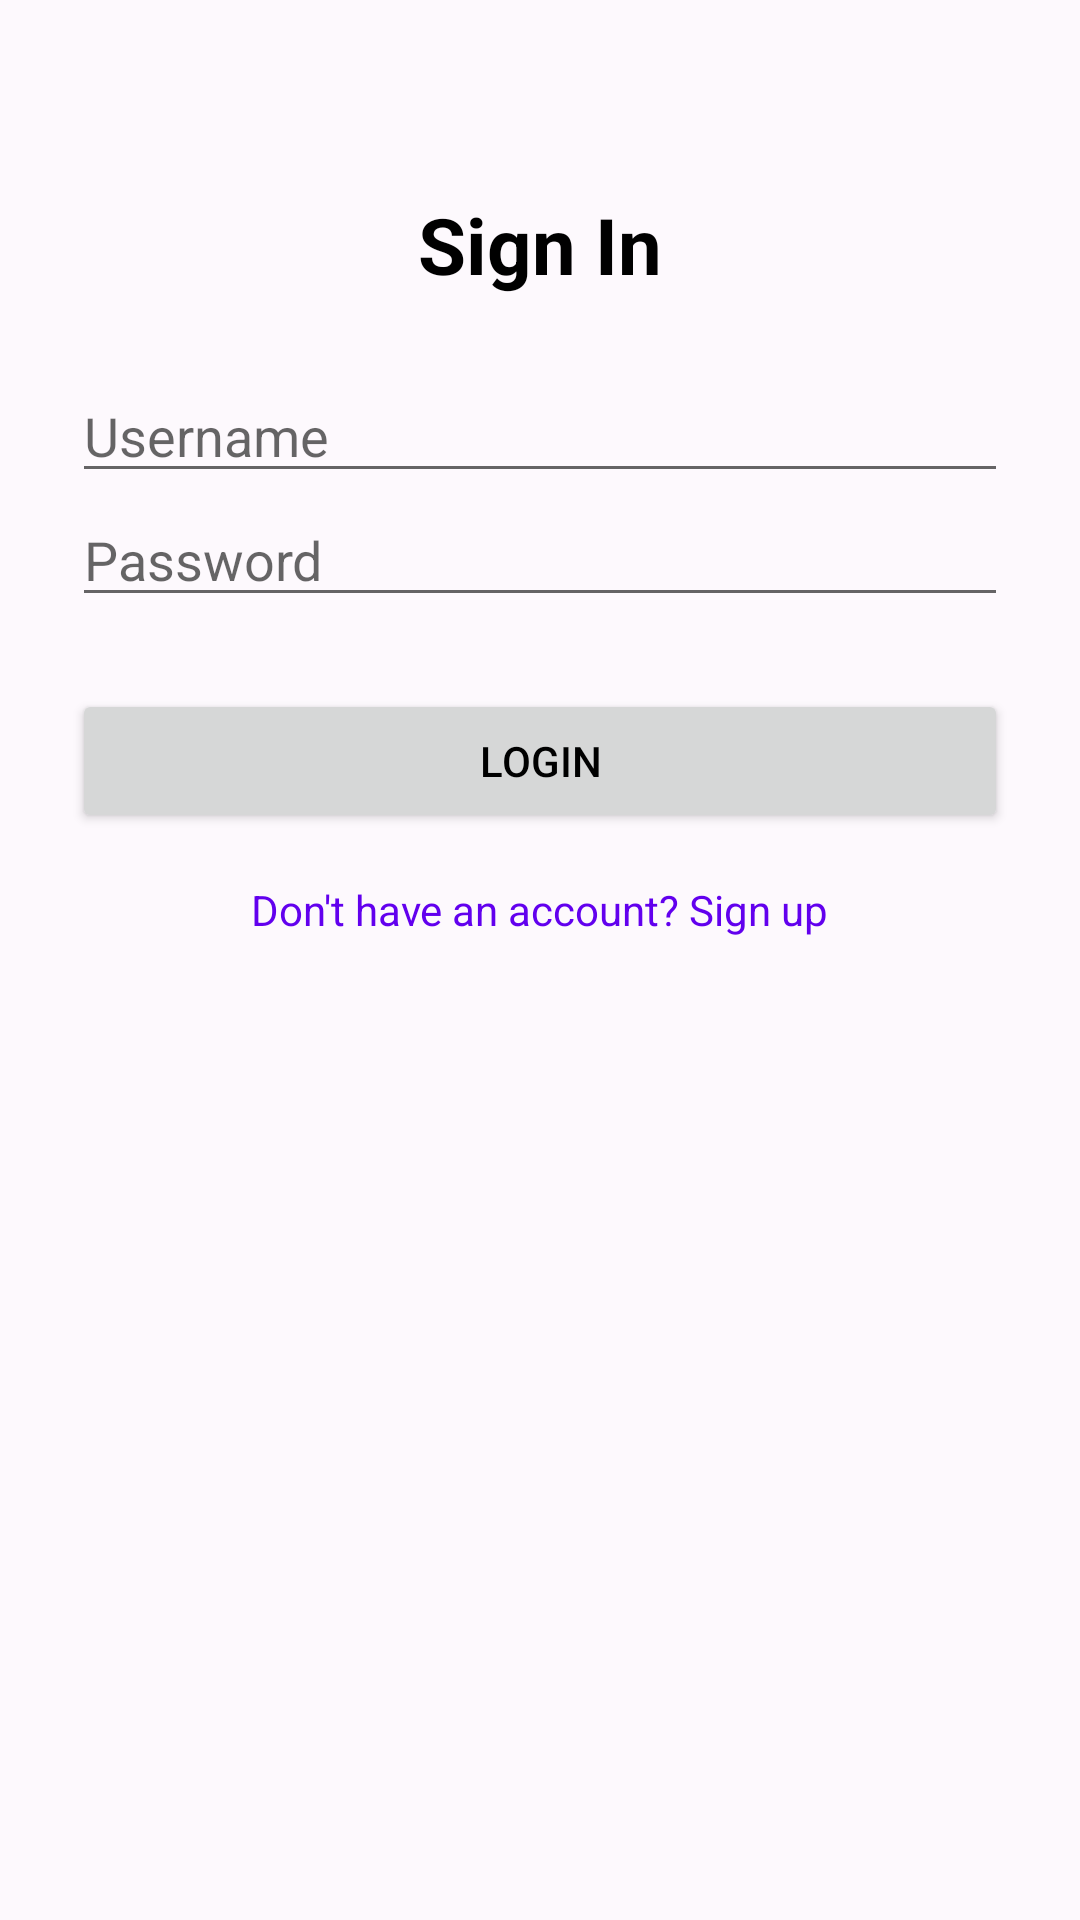

Produce the Android XML layout that renders to this screen, including the resource entries it uses.
<!-- AndroidManifest.xml: application theme Theme.StuLogAndroidApp -->
<!-- res/layout/activity_signin.xml -->
<?xml version="1.0" encoding="utf-8"?>
<LinearLayout xmlns:android="http://schemas.android.com/apk/res/android"
    android:padding="24dp"
    android:layout_width="match_parent"
    android:layout_height="match_parent"
    android:orientation="vertical"
    android:gravity="center_horizontal">
    <include layout="@layout/header" />


    <TextView
        android:text="Sign In"
        android:textSize="26sp"
        android:textStyle="bold"
        android:layout_marginBottom="24dp"
        android:layout_width="wrap_content"
        android:layout_height="wrap_content" />

    <EditText
        android:id="@+id/inputUsername"
        android:hint="Username"
        android:inputType="text"
        android:layout_width="match_parent"
        android:layout_height="wrap_content" />

    <EditText
        android:id="@+id/inputPassword"
        android:hint="Password"
        android:inputType="textPassword"
        android:layout_width="match_parent"
        android:layout_height="wrap_content" />

    <Button
        android:id="@+id/btnLogin"
        android:text="Login"
        android:layout_marginTop="24dp"
        android:layout_width="match_parent"
        android:layout_height="wrap_content" />

    <TextView
        android:id="@+id/txtSignUp"
        android:text="Don't have an account? Sign up"
        android:textColor="@color/purple_500"
        android:layout_marginTop="16dp"
        android:layout_width="wrap_content"
        android:layout_height="wrap_content" />
</LinearLayout>
<!-- res/layout/header.xml (included above) -->
<?xml version="1.0" encoding="utf-8"?>
<View
    xmlns:android="http://schemas.android.com/apk/res/android"
    android:layout_width="match_parent"
    android:layout_height="40dp" />
<!-- resources referenced by this layout -->
<resources>
  <color name="purple_500">#FF6200EE</color>
  <style name="Theme.StuLogAndroidApp" parent="Theme.MaterialComponents.DayNight.NoActionBar">
          
          <item name="colorPrimary">#66344C</item> 
          <item name="colorPrimaryVariant">#CA9CE1</item> 
          <item name="colorOnPrimary">#FFFFFF</item>
  
          
          <item name="colorSecondary">#664F69</item> 
          <item name="colorOnSecondary">#FFFFFF</item>
  
          
          <item name="android:windowBackground">#FDF9FD</item> 
          <item name="colorSurface">#9A7B9A</item> 
          <item name="colorOnSurface">#000000</item>
  
          
          <item name="android:textColor">#000000</item>
  
          
          <item name="materialButtonStyle">@style/Widget.MaterialComponents.Button</item>
      </style>
</resources>
